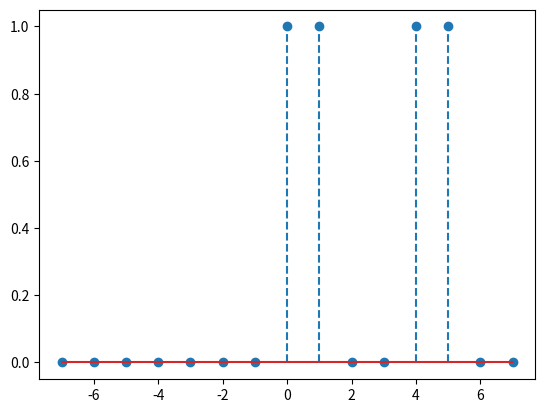

Write the Python code that produced this figure.
# importing the packages
import numpy as np
import matplotlib.pyplot as plt

# Defining the delta function


def delta(n):
    if n == 0:
        return 1
    else:
        return 0

# Defining lists


h_ = []
x_ = []
y_ = []
n = 7

# Writing the h[n] function in terms of delta function
for i in range(-n, n+1):
    h = delta(i) + delta(i-1) + delta(i-4) + delta(i-5)
    h_.append(h)

# Plotting the h[n] function
plt.figure(1)
plt.stem(range(-n, n+1), h_, '--')


plt.show()
